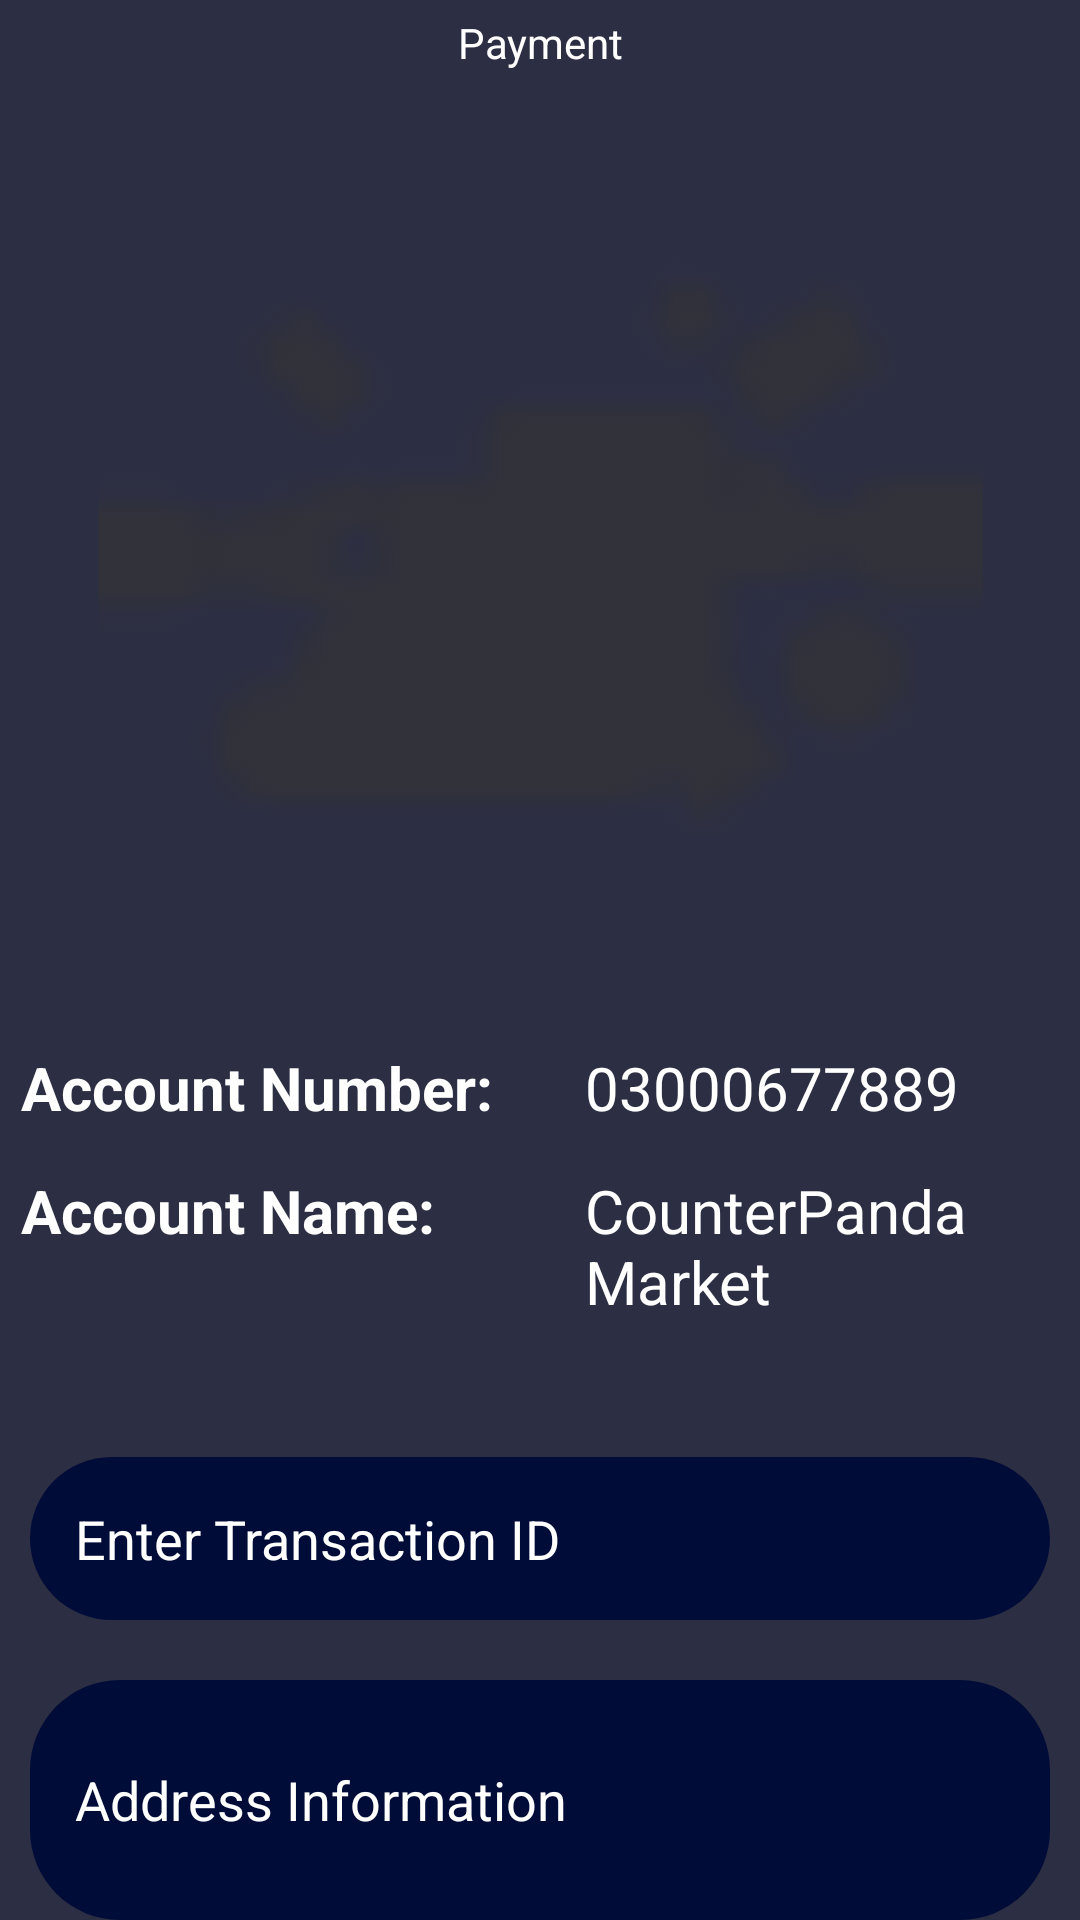

This screen was rendered from an Android layout file. Write that file and the resources it references.
<!-- AndroidManifest.xml: application theme Theme.BidFrenzy -->
<!-- res/layout/payment.xml -->
<?xml version="1.0" encoding="utf-8"?>
<RelativeLayout xmlns:android="http://schemas.android.com/apk/res/android"
    xmlns:app="http://schemas.android.com/apk/res-auto"
    xmlns:tools="http://schemas.android.com/tools"
    android:layout_width="match_parent"
    android:layout_height="match_parent"
    android:background="@color/background"
    tools:context=".Payment">

    <androidx.constraintlayout.widget.ConstraintLayout
        android:layout_width="match_parent"
        android:layout_height="wrap_content"
        android:id="@+id/headerbar">
        <androidx.appcompat.widget.AppCompatImageView
            android:id="@+id/imageBack"
            android:layout_width="20dp"
            android:layout_height="20dp"        android:layout_marginTop="4dp"
            android:src="@drawable/ic_back"
            android:clickable="true"
            android:onClick="BackArrow"
            app:layout_constraintStart_toStartOf="parent"
            app:layout_constraintTop_toTopOf="parent"
            app:tint="@color/text_or_icon"
            />

        <androidx.appcompat.widget.AppCompatImageView
            android:id="@+id/imageSearch"
            android:layout_width="20dp"
            android:layout_height="20dp"
            android:layout_marginTop="4dp"
            android:src="@drawable/ic_dashboard"
            app:layout_constraintEnd_toEndOf="parent"
            app:layout_constraintTop_toTopOf="parent"
            app:tint="@color/text_or_icon"/>
        <TextView
            android:id="@+id/textTitle"
            android:layout_width="0dp"
            android:layout_height="wrap_content"
            android:layout_marginStart="10dp"
            android:layout_marginEnd="10dp"        android:text="@string/Payment"
            android:textAlignment="center"
            android:textColor="@color/text_or_icon"
            android:textSize="14sp"
            app:layout_constraintBottom_toBottomOf="@id/imageBack"
            app:layout_constraintEnd_toStartOf="@id/imageSearch"
            app:layout_constraintHorizontal_bias="0.085"
            app:layout_constraintStart_toEndOf="@id/imageBack"
            app:layout_constraintTop_toTopOf="@id/imageBack"
            />
    </androidx.constraintlayout.widget.ConstraintLayout>

    <ImageView
        android:id="@+id/payment1"
        android:paddingTop="5sp"
        android:layout_below="@+id/headerbar"
        android:layout_width="match_parent"
        android:layout_height="300dp"
        android:src="@drawable/logo"
        />

    <LinearLayout
        android:layout_width="match_parent"
        android:layout_height="wrap_content"
        android:layout_below="@id/payment1"
        android:id="@+id/payment2"
        android:paddingTop="18dp">

        <TextView
            android:id="@+id/accnumber"
            android:layout_width="180dp"
            android:layout_height="wrap_content"
            android:layout_below="@id/payment1"
            android:textStyle="bold"
            android:layout_marginStart="4dp"
            android:layout_marginTop="4dp"
            android:layout_marginEnd="4dp"
            android:layout_marginBottom="4dp"
            android:padding="3dp"
            android:text="Account Number: "
            android:textColor="@color/white"
            android:textSize="20sp" />
        <TextView
            android:id="@+id/accnumber1"
            android:layout_width="match_parent"
            android:layout_height="wrap_content"
            android:layout_toRightOf="@id/accnumber"
            android:layout_marginStart="4dp"
            android:layout_marginTop="4dp"
            android:layout_marginEnd="4dp"
            android:layout_marginBottom="4dp"
            android:padding="3dp"
            android:text="03000677889"
            android:textColor="@color/white"
            android:textSize="20sp" />
    </LinearLayout>
    <LinearLayout
        android:layout_width="wrap_content"
        android:layout_height="wrap_content"
        android:layout_below="@id/payment2"
        android:id="@+id/payment3">
        <TextView
            android:id="@+id/accname"
            android:layout_width="180dp"
            android:layout_height="wrap_content"
            android:layout_below="@id/accnumber"
            android:textStyle="bold"
            android:layout_marginStart="4dp"
            android:layout_marginTop="4dp"
            android:layout_marginEnd="4dp"
            android:layout_marginBottom="4dp"
            android:padding="3dp"
            android:text="Account Name: "
            android:textColor="@color/white"
            android:textSize="20sp" />
        <TextView
            android:id="@+id/accname1"
            android:layout_width="match_parent"
            android:layout_height="wrap_content"
            android:layout_toRightOf="@id/accname"
            android:layout_marginStart="4dp"
            android:layout_marginTop="4dp"
            android:layout_marginEnd="4dp"
            android:layout_marginBottom="4dp"
            android:padding="3dp"
            android:text="CounterPanda Market  "
            android:textColor="@color/white"
            android:textSize="20sp" />
    </LinearLayout>

    <LinearLayout
        android:layout_width="match_parent"
        android:layout_height="wrap_content"
        android:orientation="vertical"
        android:paddingTop="18sp"
        android:layout_below="@id/payment3"
        android:id="@+id/payment4">

        <EditText
            android:id="@+id/TRXID"
            android:layout_width="match_parent"
            android:layout_height="wrap_content"
            android:background="@drawable/text_round"
            android:importantForAutofill="no"
            android:hint="Enter Transaction ID"
            android:inputType="text"
            android:layout_marginTop="20dp"
            android:layout_marginStart="10dp"
            android:layout_marginEnd="10dp"
            android:padding="15dp"
            android:textColor="#FFFF"
            android:textColorHint="#FFFF"
            />

        <EditText
            android:id="@+id/AddressDescription"
            android:layout_width="match_parent"
            android:layout_height="80dp"
            android:background="@drawable/text_round"
            android:importantForAutofill="no"
            android:hint="Address Information"
            android:singleLine="false"
            android:inputType="textMultiLine|textImeMultiLine"
            android:layout_marginTop="20dp"
            android:layout_marginStart="10dp"
            android:layout_marginEnd="10dp"
            android:padding="15dp"
            android:textColor="#FFFF"
            android:textColorHint="#FFFF"
            />

        <Button
            android:layout_width="match_parent"
            android:layout_height="wrap_content"
            android:layout_marginStart="10dp"
            android:layout_marginEnd="10dp"
            android:layout_marginTop="20dp"
            android:text="Place Order"
            android:textAllCaps="false"
            android:background="@drawable/edit_round"
            android:layout_marginBottom="10dp"
            android:id="@+id/BtnPlaceOrder"/>
    </LinearLayout>

</RelativeLayout>
<!-- resources referenced by this layout -->
<resources>
  <color name="background">#2C2E43</color>
  <color name="text_or_icon">#FFFFFF</color>
  <color name="white">#FFFFFFFF</color>
  <!-- drawable edit_round (drawable) -->
  <?xml version="1.0" encoding="utf-8"?>
  <shape xmlns:android="http://schemas.android.com/apk/res/android"
  
      android:shape="rectangle">
      <solid android:color="#6200EE"/>
      <corners android:radius="30dp"/>
  </shape>
  <!-- drawable logo: png bitmap (drawable, 703 bytes) -->
  <!-- drawable text_round (drawable) -->
  <?xml version="1.0" encoding="utf-8"?>
  <shape xmlns:android="http://schemas.android.com/apk/res/android">
      android:shape="rectangle">
      <solid android:color="#000C38"/>
      <corners android:radius="30dp"/>
  </shape>
  <string name="Payment">Payment</string>
  <style name="Theme.BidFrenzy" parent="Theme.MaterialComponents.DayNight.DarkActionBar">
          
          <item name="colorPrimary">@color/purple_500</item>
          <item name="colorPrimaryVariant">@color/purple_700</item>
          <item name="colorOnPrimary">@color/white</item>
          
          <item name="colorSecondary">@color/teal_200</item>
          <item name="colorSecondaryVariant">@color/teal_700</item>
          <item name="colorOnSecondary">@color/black</item>
          
          <item name="android:statusBarColor">?attr/colorPrimaryVariant</item>
          
      </style>
  <color name="purple_500">#FF6200EE</color>
  <color name="purple_700">#FF3700B3</color>
  <color name="teal_200">#FF03DAC5</color>
  <color name="teal_700">#FF018786</color>
  <color name="black">#FF000000</color>
</resources>
